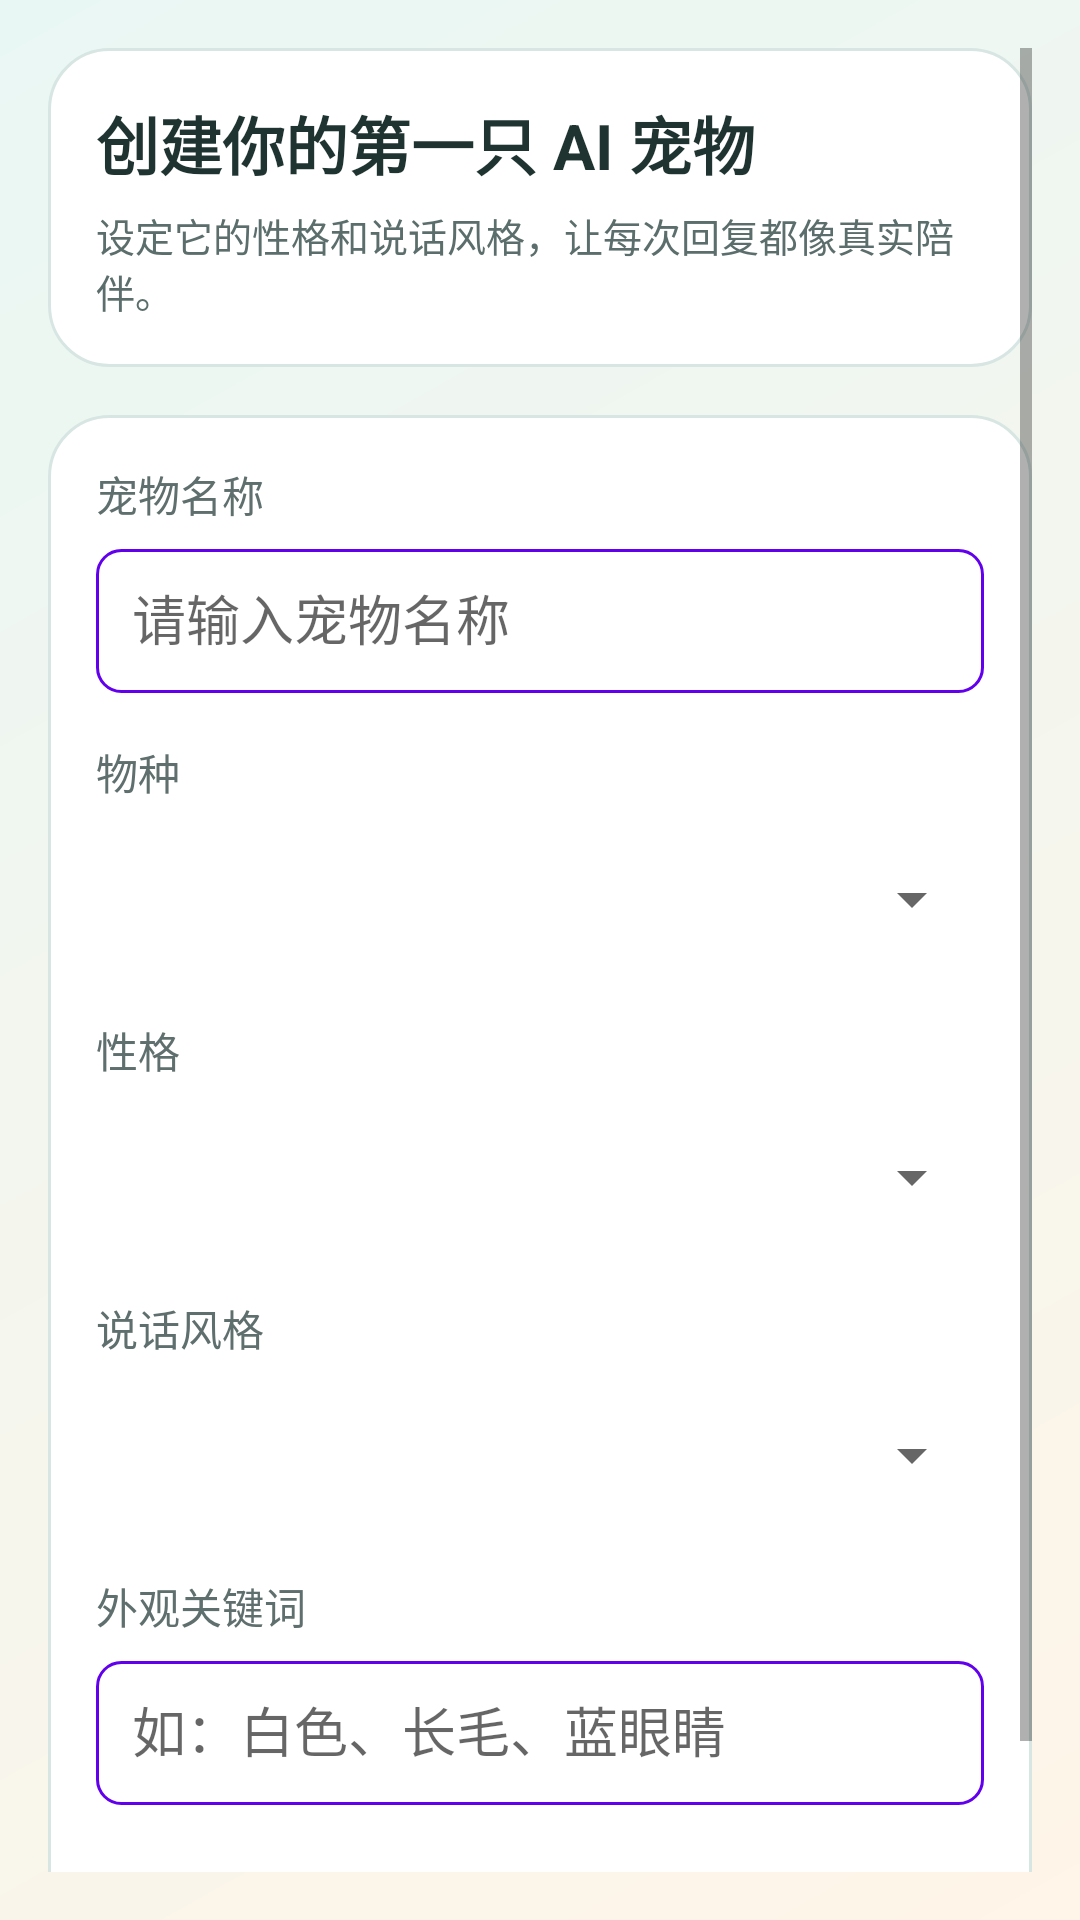

Android layout source for this screen:
<!-- AndroidManifest.xml: application theme Theme.AIpet -->
<!-- res/layout/activity_create_pet.xml -->
<?xml version="1.0" encoding="utf-8"?>
<ScrollView xmlns:android="http://schemas.android.com/apk/res/android"
    android:layout_width="match_parent"
    android:layout_height="match_parent"
    android:background="@drawable/bg_screen_atmosphere"
    android:fillViewport="true"
    android:padding="16dp">

    <LinearLayout
        android:layout_width="match_parent"
        android:layout_height="wrap_content"
        android:orientation="vertical">

        <LinearLayout
            android:layout_width="match_parent"
            android:layout_height="wrap_content"
            android:layout_marginBottom="16dp"
            android:background="@drawable/bg_surface_card"
            android:orientation="vertical"
            android:padding="16dp">

            <TextView
                android:layout_width="match_parent"
                android:layout_height="wrap_content"
                android:text="创建你的第一只 AI 宠物"
                android:textColor="@color/ui_title"
                android:textSize="21sp"
                android:textStyle="bold" />

            <TextView
                android:layout_width="match_parent"
                android:layout_height="wrap_content"
                android:layout_marginTop="6dp"
                android:text="设定它的性格和说话风格，让每次回复都像真实陪伴。"
                android:textColor="@color/ui_soft_text"
                android:textSize="13sp" />
        </LinearLayout>

        <LinearLayout
            android:layout_width="match_parent"
            android:layout_height="wrap_content"
            android:background="@drawable/bg_surface_card"
            android:orientation="vertical"
            android:padding="16dp">

            <TextView
                android:layout_width="match_parent"
                android:layout_height="wrap_content"
                android:layout_marginBottom="8dp"
                android:text="宠物名称"
                android:textColor="@color/text_secondary" />

            <EditText
                android:id="@+id/et_pet_name"
                android:layout_width="match_parent"
                android:layout_height="48dp"
                android:layout_marginBottom="16dp"
                android:background="@drawable/rounded_edit_text_background"
                android:hint="请输入宠物名称"
                android:inputType="textPersonName"
                android:padding="12dp" />

            <TextView
                android:layout_width="match_parent"
                android:layout_height="wrap_content"
                android:layout_marginBottom="8dp"
                android:text="物种"
                android:textColor="@color/text_secondary" />

            <Spinner
                android:id="@+id/sp_species"
                android:layout_width="match_parent"
                android:layout_height="48dp"
                android:layout_marginBottom="16dp" />

            <TextView
                android:layout_width="match_parent"
                android:layout_height="wrap_content"
                android:layout_marginBottom="8dp"
                android:text="性格"
                android:textColor="@color/text_secondary" />

            <Spinner
                android:id="@+id/sp_personality"
                android:layout_width="match_parent"
                android:layout_height="48dp"
                android:layout_marginBottom="16dp" />

            <TextView
                android:layout_width="match_parent"
                android:layout_height="wrap_content"
                android:layout_marginBottom="8dp"
                android:text="说话风格"
                android:textColor="@color/text_secondary" />

            <Spinner
                android:id="@+id/sp_speaking_style"
                android:layout_width="match_parent"
                android:layout_height="48dp"
                android:layout_marginBottom="16dp" />

            <TextView
                android:layout_width="match_parent"
                android:layout_height="wrap_content"
                android:layout_marginBottom="8dp"
                android:text="外观关键词"
                android:textColor="@color/text_secondary" />

            <EditText
                android:id="@+id/et_appearance"
                android:layout_width="match_parent"
                android:layout_height="48dp"
                android:layout_marginBottom="24dp"
                android:background="@drawable/rounded_edit_text_background"
                android:hint="如：白色、长毛、蓝眼睛"
                android:inputType="text"
                android:padding="12dp" />

            <LinearLayout
                android:layout_width="match_parent"
                android:layout_height="wrap_content"
                android:orientation="horizontal">

                <Button
                    android:id="@+id/btn_save"
                    android:layout_width="0dp"
                    android:layout_height="48dp"
                    android:layout_weight="1"
                    android:background="@drawable/bg_button_primary"
                    android:text="保存"
                    android:textAllCaps="false"
                    android:textColor="@color/white"
                    android:textStyle="bold" />

                <Button
                    android:id="@+id/btn_cancel"
                    android:layout_width="0dp"
                    android:layout_height="48dp"
                    android:layout_weight="1"
                    android:layout_marginStart="12dp"
                    android:background="@drawable/bg_button_secondary"
                    android:text="取消"
                    android:textAllCaps="false"
                    android:textColor="@color/white"
                    android:textStyle="bold" />
            </LinearLayout>
        </LinearLayout>

    </LinearLayout>

</ScrollView>
<!-- resources referenced by this layout -->
<resources>
  <color name="text_secondary">#5F6F6D</color>
  <color name="ui_soft_text">#5B6E6B</color>
  <color name="ui_title">#1F3431</color>
  <color name="white">#FFFFFFFF</color>
  <!-- drawable bg_button_primary (drawable) -->
  <?xml version="1.0" encoding="utf-8"?>
  <shape xmlns:android="http://schemas.android.com/apk/res/android" android:shape="rectangle">
      <gradient
          android:angle="0"
          android:startColor="@color/primary"
          android:endColor="#1A8C83" />
      <corners android:radius="14dp" />
  </shape>
  <!-- drawable bg_button_secondary (drawable) -->
  <?xml version="1.0" encoding="utf-8"?>
  <shape xmlns:android="http://schemas.android.com/apk/res/android" android:shape="rectangle">
      <gradient
          android:angle="0"
          android:startColor="@color/secondary"
          android:endColor="#FFBF73" />
      <corners android:radius="14dp" />
  </shape>
  <!-- drawable bg_screen_atmosphere (drawable) -->
  <?xml version="1.0" encoding="utf-8"?>
  <shape xmlns:android="http://schemas.android.com/apk/res/android" android:shape="rectangle">
      <gradient
          android:angle="315"
          android:startColor="@color/ui_gradient_top"
          android:endColor="@color/ui_gradient_bottom" />
  </shape>
  <!-- drawable bg_surface_card (drawable) -->
  <?xml version="1.0" encoding="utf-8"?>
  <shape xmlns:android="http://schemas.android.com/apk/res/android" android:shape="rectangle">
      <solid android:color="@color/surface" />
      <corners android:radius="20dp" />
      <stroke
          android:width="1dp"
          android:color="@color/ui_panel_border" />
  </shape>
  <!-- drawable rounded_edit_text_background (drawable) -->
  <?xml version="1.0" encoding="utf-8"?>
  <shape xmlns:android="http://schemas.android.com/apk/res/android"
      android:shape="rectangle">
      <solid android:color="@android:color/white" />
      <stroke
          android:width="1dp"
          android:color="@color/design_default_color_primary" />
      <corners android:radius="8dp" />
      <padding
          android:left="12dp"
          android:right="12dp"
          android:top="8dp"
          android:bottom="8dp" />
  </shape>
  <style name="Theme.AIpet" parent="Base.Theme.AIpet" />
  <color name="primary">#0F6B66</color>
  <color name="secondary">#FF9F43</color>
  <color name="ui_gradient_top">#E9F7F4</color>
  <color name="ui_gradient_bottom">#FFF5E8</color>
  <color name="surface">#FFFFFF</color>
  <color name="ui_panel_border">#D8E6E3</color>
  <style name="Base.Theme.AIpet" parent="Theme.MaterialComponents.DayNight.NoActionBar">
          <item name="colorPrimary">@color/primary</item>
          <item name="colorPrimaryVariant">@color/primary_variant</item>
          <item name="colorOnPrimary">@color/white</item>
          <item name="colorSecondary">@color/secondary</item>
          <item name="colorSecondaryVariant">@color/secondary_variant</item>
          <item name="colorOnSecondary">@color/white</item>
          <item name="android:colorBackground">@color/background</item>
          <item name="colorSurface">@color/surface</item>
          <item name="colorOnSurface">@color/text_primary</item>
      </style>
  <color name="primary_variant">#0B4F4B</color>
  <color name="secondary_variant">#D97D2F</color>
  <color name="background">#F4F8F7</color>
  <color name="text_primary">#1F2B2A</color>
</resources>
